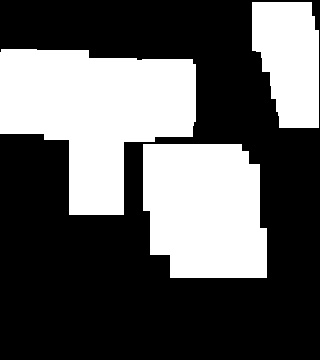

Data behind this chart, as committed beside it:
0.000000000000000000e+00, 0.000000000000000000e+00, 0.000000000000000000e+00, 0.000000000000000000e+00, 0.000000000000000000e+00, 0.000000000000000000e+00, 0.000000000000000000e+00, 0.000000000000000000e+00, 0.000000000000000000e+00, 0.000000000000000000e+00, 0.000000000000000000e+00, 0.000000000000000000e+00, 0.000000000000000000e+00, 0.000000000000000000e+00, 0.000000000000000000e+00, 9.000000000000000000e+00, 9.000000000000000000e+00, 9.000000000000000000e+00, 9.000000000000000000e+00, 0.000000000000000000e+00
0.000000000000000000e+00, 0.000000000000000000e+00, 0.000000000000000000e+00, 0.000000000000000000e+00, 0.000000000000000000e+00, 0.000000000000000000e+00, 0.000000000000000000e+00, 0.000000000000000000e+00, 0.000000000000000000e+00, 0.000000000000000000e+00, 0.000000000000000000e+00, 0.000000000000000000e+00, 0.000000000000000000e+00, 0.000000000000000000e+00, 0.000000000000000000e+00, 9.000000000000000000e+00, 9.000000000000000000e+00, 9.000000000000000000e+00, 9.000000000000000000e+00, 0.000000000000000000e+00
0.000000000000000000e+00, 0.000000000000000000e+00, 0.000000000000000000e+00, 0.000000000000000000e+00, 0.000000000000000000e+00, 0.000000000000000000e+00, 0.000000000000000000e+00, 0.000000000000000000e+00, 0.000000000000000000e+00, 0.000000000000000000e+00, 0.000000000000000000e+00, 0.000000000000000000e+00, 0.000000000000000000e+00, 0.000000000000000000e+00, 0.000000000000000000e+00, 9.000000000000000000e+00, 9.000000000000000000e+00, 9.000000000000000000e+00, 9.000000000000000000e+00, 0.000000000000000000e+00
1.000000000000000000e+01, 1.000000000000000000e+01, 8.000000000000000000e+00, 8.000000000000000000e+00, 8.000000000000000000e+00, 2.000000000000000000e+01, 2.000000000000000000e+01, 2.000000000000000000e+01, 1.200000000000000000e+01, 1.200000000000000000e+01, 1.200000000000000000e+01, 1.200000000000000000e+01, 0.000000000000000000e+00, 0.000000000000000000e+00, 0.000000000000000000e+00, 0.000000000000000000e+00, 9.000000000000000000e+00, 9.000000000000000000e+00, 9.000000000000000000e+00, 0.000000000000000000e+00
6.000000000000000000e+00, 6.000000000000000000e+00, 8.000000000000000000e+00, 8.000000000000000000e+00, 8.000000000000000000e+00, 9.000000000000000000e+00, 9.000000000000000000e+00, 9.000000000000000000e+00, 1.200000000000000000e+01, 1.200000000000000000e+01, 1.200000000000000000e+01, 9.000000000000000000e+00, 0.000000000000000000e+00, 0.000000000000000000e+00, 0.000000000000000000e+00, 0.000000000000000000e+00, 1.200000000000000000e+01, 8.000000000000000000e+00, 8.000000000000000000e+00, 0.000000000000000000e+00
6.000000000000000000e+00, 6.000000000000000000e+00, 8.000000000000000000e+00, 8.000000000000000000e+00, 8.000000000000000000e+00, 9.000000000000000000e+00, 9.000000000000000000e+00, 9.000000000000000000e+00, 1.200000000000000000e+01, 1.200000000000000000e+01, 1.200000000000000000e+01, 9.000000000000000000e+00, 0.000000000000000000e+00, 0.000000000000000000e+00, 0.000000000000000000e+00, 0.000000000000000000e+00, 1.200000000000000000e+01, 8.000000000000000000e+00, 8.000000000000000000e+00, 0.000000000000000000e+00
6.000000000000000000e+00, 6.000000000000000000e+00, 8.000000000000000000e+00, 8.000000000000000000e+00, 8.000000000000000000e+00, 9.000000000000000000e+00, 9.000000000000000000e+00, 9.000000000000000000e+00, 1.200000000000000000e+01, 1.200000000000000000e+01, 1.200000000000000000e+01, 9.000000000000000000e+00, 0.000000000000000000e+00, 0.000000000000000000e+00, 0.000000000000000000e+00, 0.000000000000000000e+00, 0.000000000000000000e+00, 8.000000000000000000e+00, 8.000000000000000000e+00, 0.000000000000000000e+00
6.000000000000000000e+00, 6.000000000000000000e+00, 8.000000000000000000e+00, 8.000000000000000000e+00, 8.000000000000000000e+00, 2.000000000000000000e+01, 2.000000000000000000e+01, 2.000000000000000000e+01, 1.200000000000000000e+01, 1.200000000000000000e+01, 1.200000000000000000e+01, 1.200000000000000000e+01, 0.000000000000000000e+00, 0.000000000000000000e+00, 0.000000000000000000e+00, 0.000000000000000000e+00, 0.000000000000000000e+00, 8.000000000000000000e+00, 8.000000000000000000e+00, 0.000000000000000000e+00
0.000000000000000000e+00, 0.000000000000000000e+00, 0.000000000000000000e+00, 0.000000000000000000e+00, 1.500000000000000000e+01, 1.500000000000000000e+01, 1.500000000000000000e+01, 0.000000000000000000e+00, 0.000000000000000000e+00, 0.000000000000000000e+00, 0.000000000000000000e+00, 0.000000000000000000e+00, 0.000000000000000000e+00, 0.000000000000000000e+00, 0.000000000000000000e+00, 0.000000000000000000e+00, 0.000000000000000000e+00, 0.000000000000000000e+00, 0.000000000000000000e+00, 0.000000000000000000e+00
0.000000000000000000e+00, 0.000000000000000000e+00, 0.000000000000000000e+00, 0.000000000000000000e+00, 1.500000000000000000e+01, 1.500000000000000000e+01, 1.500000000000000000e+01, 0.000000000000000000e+00, 2.400000000000000000e+01, 1.000000000000000000e+01, 1.000000000000000000e+01, 1.000000000000000000e+01, 1.000000000000000000e+01, 1.000000000000000000e+01, 1.800000000000000000e+01, 0.000000000000000000e+00, 0.000000000000000000e+00, 0.000000000000000000e+00, 0.000000000000000000e+00, 0.000000000000000000e+00
0.000000000000000000e+00, 0.000000000000000000e+00, 0.000000000000000000e+00, 0.000000000000000000e+00, 1.500000000000000000e+01, 1.500000000000000000e+01, 1.500000000000000000e+01, 0.000000000000000000e+00, 2.400000000000000000e+01, 1.000000000000000000e+01, 1.000000000000000000e+01, 1.000000000000000000e+01, 1.000000000000000000e+01, 1.000000000000000000e+01, 1.800000000000000000e+01, 2.400000000000000000e+01, 0.000000000000000000e+00, 0.000000000000000000e+00, 0.000000000000000000e+00, 0.000000000000000000e+00
0.000000000000000000e+00, 0.000000000000000000e+00, 0.000000000000000000e+00, 0.000000000000000000e+00, 1.500000000000000000e+01, 1.500000000000000000e+01, 1.500000000000000000e+01, 0.000000000000000000e+00, 2.400000000000000000e+01, 1.800000000000000000e+01, 1.800000000000000000e+01, 1.800000000000000000e+01, 1.800000000000000000e+01, 1.800000000000000000e+01, 1.800000000000000000e+01, 2.400000000000000000e+01, 0.000000000000000000e+00, 0.000000000000000000e+00, 0.000000000000000000e+00, 0.000000000000000000e+00
0.000000000000000000e+00, 0.000000000000000000e+00, 0.000000000000000000e+00, 0.000000000000000000e+00, 1.500000000000000000e+01, 1.500000000000000000e+01, 1.500000000000000000e+01, 0.000000000000000000e+00, 2.400000000000000000e+01, 1.800000000000000000e+01, 1.800000000000000000e+01, 1.800000000000000000e+01, 1.800000000000000000e+01, 1.800000000000000000e+01, 1.800000000000000000e+01, 2.400000000000000000e+01, 0.000000000000000000e+00, 0.000000000000000000e+00, 0.000000000000000000e+00, 0.000000000000000000e+00
0.000000000000000000e+00, 0.000000000000000000e+00, 0.000000000000000000e+00, 0.000000000000000000e+00, 0.000000000000000000e+00, 0.000000000000000000e+00, 0.000000000000000000e+00, 0.000000000000000000e+00, 0.000000000000000000e+00, 2.400000000000000000e+01, 2.400000000000000000e+01, 2.400000000000000000e+01, 2.400000000000000000e+01, 2.400000000000000000e+01, 2.400000000000000000e+01, 2.400000000000000000e+01, 0.000000000000000000e+00, 0.000000000000000000e+00, 0.000000000000000000e+00, 0.000000000000000000e+00
0.000000000000000000e+00, 0.000000000000000000e+00, 0.000000000000000000e+00, 0.000000000000000000e+00, 0.000000000000000000e+00, 0.000000000000000000e+00, 0.000000000000000000e+00, 0.000000000000000000e+00, 0.000000000000000000e+00, 2.400000000000000000e+01, 2.400000000000000000e+01, 2.400000000000000000e+01, 2.400000000000000000e+01, 2.400000000000000000e+01, 2.400000000000000000e+01, 2.400000000000000000e+01, 0.000000000000000000e+00, 0.000000000000000000e+00, 0.000000000000000000e+00, 0.000000000000000000e+00
0.000000000000000000e+00, 0.000000000000000000e+00, 0.000000000000000000e+00, 0.000000000000000000e+00, 0.000000000000000000e+00, 0.000000000000000000e+00, 0.000000000000000000e+00, 0.000000000000000000e+00, 0.000000000000000000e+00, 0.000000000000000000e+00, 1.800000000000000000e+01, 1.800000000000000000e+01, 1.800000000000000000e+01, 1.800000000000000000e+01, 1.800000000000000000e+01, 1.800000000000000000e+01, 0.000000000000000000e+00, 0.000000000000000000e+00, 0.000000000000000000e+00, 0.000000000000000000e+00
0.000000000000000000e+00, 0.000000000000000000e+00, 0.000000000000000000e+00, 0.000000000000000000e+00, 0.000000000000000000e+00, 0.000000000000000000e+00, 0.000000000000000000e+00, 0.000000000000000000e+00, 0.000000000000000000e+00, 0.000000000000000000e+00, 1.800000000000000000e+01, 1.800000000000000000e+01, 1.800000000000000000e+01, 1.800000000000000000e+01, 1.800000000000000000e+01, 1.800000000000000000e+01, 0.000000000000000000e+00, 0.000000000000000000e+00, 0.000000000000000000e+00, 0.000000000000000000e+00
0.000000000000000000e+00, 0.000000000000000000e+00, 0.000000000000000000e+00, 0.000000000000000000e+00, 0.000000000000000000e+00, 0.000000000000000000e+00, 0.000000000000000000e+00, 0.000000000000000000e+00, 0.000000000000000000e+00, 0.000000000000000000e+00, 0.000000000000000000e+00, 0.000000000000000000e+00, 0.000000000000000000e+00, 0.000000000000000000e+00, 0.000000000000000000e+00, 0.000000000000000000e+00, 0.000000000000000000e+00, 0.000000000000000000e+00, 0.000000000000000000e+00, 0.000000000000000000e+00
0.000000000000000000e+00, 0.000000000000000000e+00, 0.000000000000000000e+00, 0.000000000000000000e+00, 0.000000000000000000e+00, 0.000000000000000000e+00, 0.000000000000000000e+00, 0.000000000000000000e+00, 0.000000000000000000e+00, 0.000000000000000000e+00, 0.000000000000000000e+00, 0.000000000000000000e+00, 0.000000000000000000e+00, 0.000000000000000000e+00, 0.000000000000000000e+00, 0.000000000000000000e+00, 0.000000000000000000e+00, 0.000000000000000000e+00, 0.000000000000000000e+00, 0.000000000000000000e+00
0.000000000000000000e+00, 0.000000000000000000e+00, 0.000000000000000000e+00, 0.000000000000000000e+00, 0.000000000000000000e+00, 0.000000000000000000e+00, 0.000000000000000000e+00, 0.000000000000000000e+00, 0.000000000000000000e+00, 0.000000000000000000e+00, 0.000000000000000000e+00, 0.000000000000000000e+00, 0.000000000000000000e+00, 0.000000000000000000e+00, 0.000000000000000000e+00, 0.000000000000000000e+00, 0.000000000000000000e+00, 0.000000000000000000e+00, 0.000000000000000000e+00, 0.000000000000000000e+00
0.000000000000000000e+00, 0.000000000000000000e+00, 0.000000000000000000e+00, 0.000000000000000000e+00, 0.000000000000000000e+00, 0.000000000000000000e+00, 0.000000000000000000e+00, 0.000000000000000000e+00, 0.000000000000000000e+00, 0.000000000000000000e+00, 0.000000000000000000e+00, 0.000000000000000000e+00, 0.000000000000000000e+00, 0.000000000000000000e+00, 0.000000000000000000e+00, 0.000000000000000000e+00, 0.000000000000000000e+00, 0.000000000000000000e+00, 0.000000000000000000e+00, 0.000000000000000000e+00
0.000000000000000000e+00, 0.000000000000000000e+00, 0.000000000000000000e+00, 0.000000000000000000e+00, 0.000000000000000000e+00, 0.000000000000000000e+00, 0.000000000000000000e+00, 0.000000000000000000e+00, 0.000000000000000000e+00, 0.000000000000000000e+00, 0.000000000000000000e+00, 0.000000000000000000e+00, 0.000000000000000000e+00, 0.000000000000000000e+00, 0.000000000000000000e+00, 0.000000000000000000e+00, 0.000000000000000000e+00, 0.000000000000000000e+00, 0.000000000000000000e+00, 0.000000000000000000e+00
